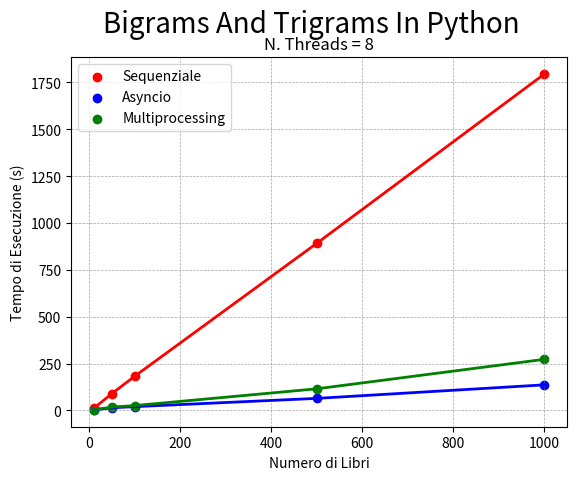

Source code (Python):
import matplotlib.pyplot as plt 

def sequenziale_parallelo():
    #MAC
    num_threads = [1, 2, 3, 4, 5, 6, 7, 8, 16, 32]
    tempo_esecuzione_sequenziale = [181.758]
    tempo_esecuzione_parallelo_asyncio = [51.331, 33.196, 27.009, 26.752, 23.222, 21.166, 20.351, 19.956, 22.663, 92.674]
    tempo_esecuzione_parallelo_multiprocessing=[187.664, 92.992, 66.851, 47.598, 38.908, 35.622, 29.677, 25.581, 16.372, 18.547]

    plt.scatter(num_threads[0], tempo_esecuzione_sequenziale, color='red', marker='o', label='Sequenziale')
    plt.plot(num_threads[0], tempo_esecuzione_sequenziale, color='red', linestyle='-', linewidth=2)


    plt.scatter(num_threads, tempo_esecuzione_parallelo_asyncio, color='blue', marker='o', label='Asyncio')
    plt.plot(num_threads, tempo_esecuzione_parallelo_asyncio, color='blue', linestyle='-', linewidth=2)

    plt.scatter(num_threads, tempo_esecuzione_parallelo_multiprocessing, color='green', marker='o', label='Multiprocessing')
    plt.plot(num_threads, tempo_esecuzione_parallelo_multiprocessing, color='green', linestyle='-', linewidth=2)

    plt.grid(True, linestyle='--', linewidth=0.5, color='gray', alpha=0.7)

    plt.suptitle('Bigrams And Trigrams In Python', fontsize = 20)
    plt.title('N. Libri: 100')
    plt.xlabel('Numero di Threads')
    plt.ylabel('Tempo di Esecuzione (s)')
    plt.legend()
    plt.show()

def sequenziale_parallelo_completo():
    #MAC
    num_book = [10, 50, 100, 500, 1000]
    tempo_esecuzione_sequenziale = [10.29, 88.963, 181.758, 891.633, 1795.717]
    tempo_esecuzione_parallelo_asyncio = [2.492, 14.049, 19.956, 64.102, 136.378]
    tempo_esecuzione_parallelo_multiprocessing=[3.019, 17.546, 25.581, 115.202, 272.626]
    print("num_book:", num_book)
    print("tempo_esecuzione_sequenziale:", tempo_esecuzione_sequenziale)


    plt.scatter(num_book, tempo_esecuzione_sequenziale, color='red', marker='o', label='Sequenziale')
    plt.plot(num_book, tempo_esecuzione_sequenziale, color='red', linestyle='-', linewidth=2)

    plt.scatter(num_book, tempo_esecuzione_parallelo_asyncio, color='blue', marker='o', label='Asyncio')
    plt.plot(num_book, tempo_esecuzione_parallelo_asyncio, color='blue', linestyle='-', linewidth=2)

    plt.scatter(num_book, tempo_esecuzione_parallelo_multiprocessing, color='green', marker='o', label='Multiprocessing')
    plt.plot(num_book, tempo_esecuzione_parallelo_multiprocessing, color='green', linestyle='-', linewidth=2)

    plt.grid(True, linestyle='--', linewidth=0.5, color='gray', alpha=0.7)

    plt.suptitle('Bigrams And Trigrams In Python', fontsize=20)
    plt.title('N. Threads = 8')
    plt.xlabel('Numero di Libri')
    plt.ylabel('Tempo di Esecuzione (s)')
    plt.legend()
    plt.show()



def speed_up_sequenziale_asyncio():
    #MAC
    num_threads = [1, 2, 3, 4, 5, 6, 7, 8, 16, 32]
    tempo_esecuzione_sequenziale = [181.758]
    tempo_esecuzione_parallelo_asyncio = [51.331, 33.196, 27.009, 26.752, 23.222, 21.166, 20.351, 19.956, 22.663, 92.674]


    speed_up = []
    for parallelo in tempo_esecuzione_parallelo_asyncio:
        risultato = tempo_esecuzione_sequenziale[0] / parallelo
        speed_up.append(risultato)

    plt.scatter(num_threads, speed_up, color='red', marker='o', label='Speed-up')
    plt.plot(num_threads, speed_up, color='red', linestyle='-', linewidth=2)

    plt.grid(True, linestyle='--', linewidth=0.5, color='gray', alpha=0.7)
    
    plt.suptitle('Bigrams And Trigrams In Python', fontsize = 20)
    plt.title('N. Libri: 100')
    plt.xlabel('Numero di processes')
    plt.ylabel('Speedup')
    plt.legend()
    plt.show()

def speed_up_sequenziale_multiprocessing():
    #MAC
    num_threads = [1, 2, 3, 4, 5, 6, 7, 8, 16, 32]
    tempo_esecuzione_sequenziale = [181.758]
    tempo_esecuzione_parallelo_multiprocessing=[187.664, 92.992, 66.851, 47.598, 38.908, 35.622, 29.677, 25.581, 16.372, 18.547]

    speed_up = []
    for parallelo in tempo_esecuzione_parallelo_multiprocessing:
        risultato = tempo_esecuzione_sequenziale[0] / parallelo
        speed_up.append(risultato)

    plt.scatter(num_threads, speed_up, color='red', marker='o', label='Speed-up')
    plt.plot(num_threads, speed_up, color='red', linestyle='-', linewidth=2)

    plt.grid(True, linestyle='--', linewidth=0.5, color='gray', alpha=0.7)
    
    plt.suptitle('Bigrams And Trigrams In Python', fontsize = 20)
    plt.title('N. Libri: 100')
    plt.xlabel('Numero di processes')
    plt.ylabel('Speedup')
    plt.legend()
    plt.show()

def speed_up_parallelo():
    num_threads = [1, 2, 3, 4, 5, 6, 7, 8, 16, 32]
    tempo_esecuzione_parallelo_asyncio = [51.331, 33.196, 27.009, 26.752, 23.222, 21.166, 20.351, 19.956, 22.663, 92.674]
    tempo_esecuzione_parallelo_multiprocessing=[187.664, 92.992, 66.851, 47.598, 38.908, 35.622, 29.677, 25.581, 16.372, 18.547]

    speed_up = []
    for i in range(len(num_threads)):
        risultato = tempo_esecuzione_parallelo_asyncio[i] / tempo_esecuzione_parallelo_multiprocessing[i]
        speed_up.append(risultato)

    plt.scatter(num_threads, speed_up, color='red', marker='o', label='Speed-up')
    plt.plot(num_threads, speed_up, color='red', linestyle='-', linewidth=2)

    plt.grid(True, linestyle='--', linewidth=0.5, color='gray', alpha=0.7)
    
    plt.suptitle('Bigrams And Trigrams In Python', fontsize = 20)
    plt.title('N. Libri: 100')
    plt.xlabel('Numero di threads')
    plt.ylabel('Speedup')
    plt.legend()
    plt.show()


#sequenziale_parallelo()
sequenziale_parallelo_completo()
#speed_up_sequenziale_asyncio()
#speed_up_sequenziale_multiprocessing()
#speed_up_parallelo()